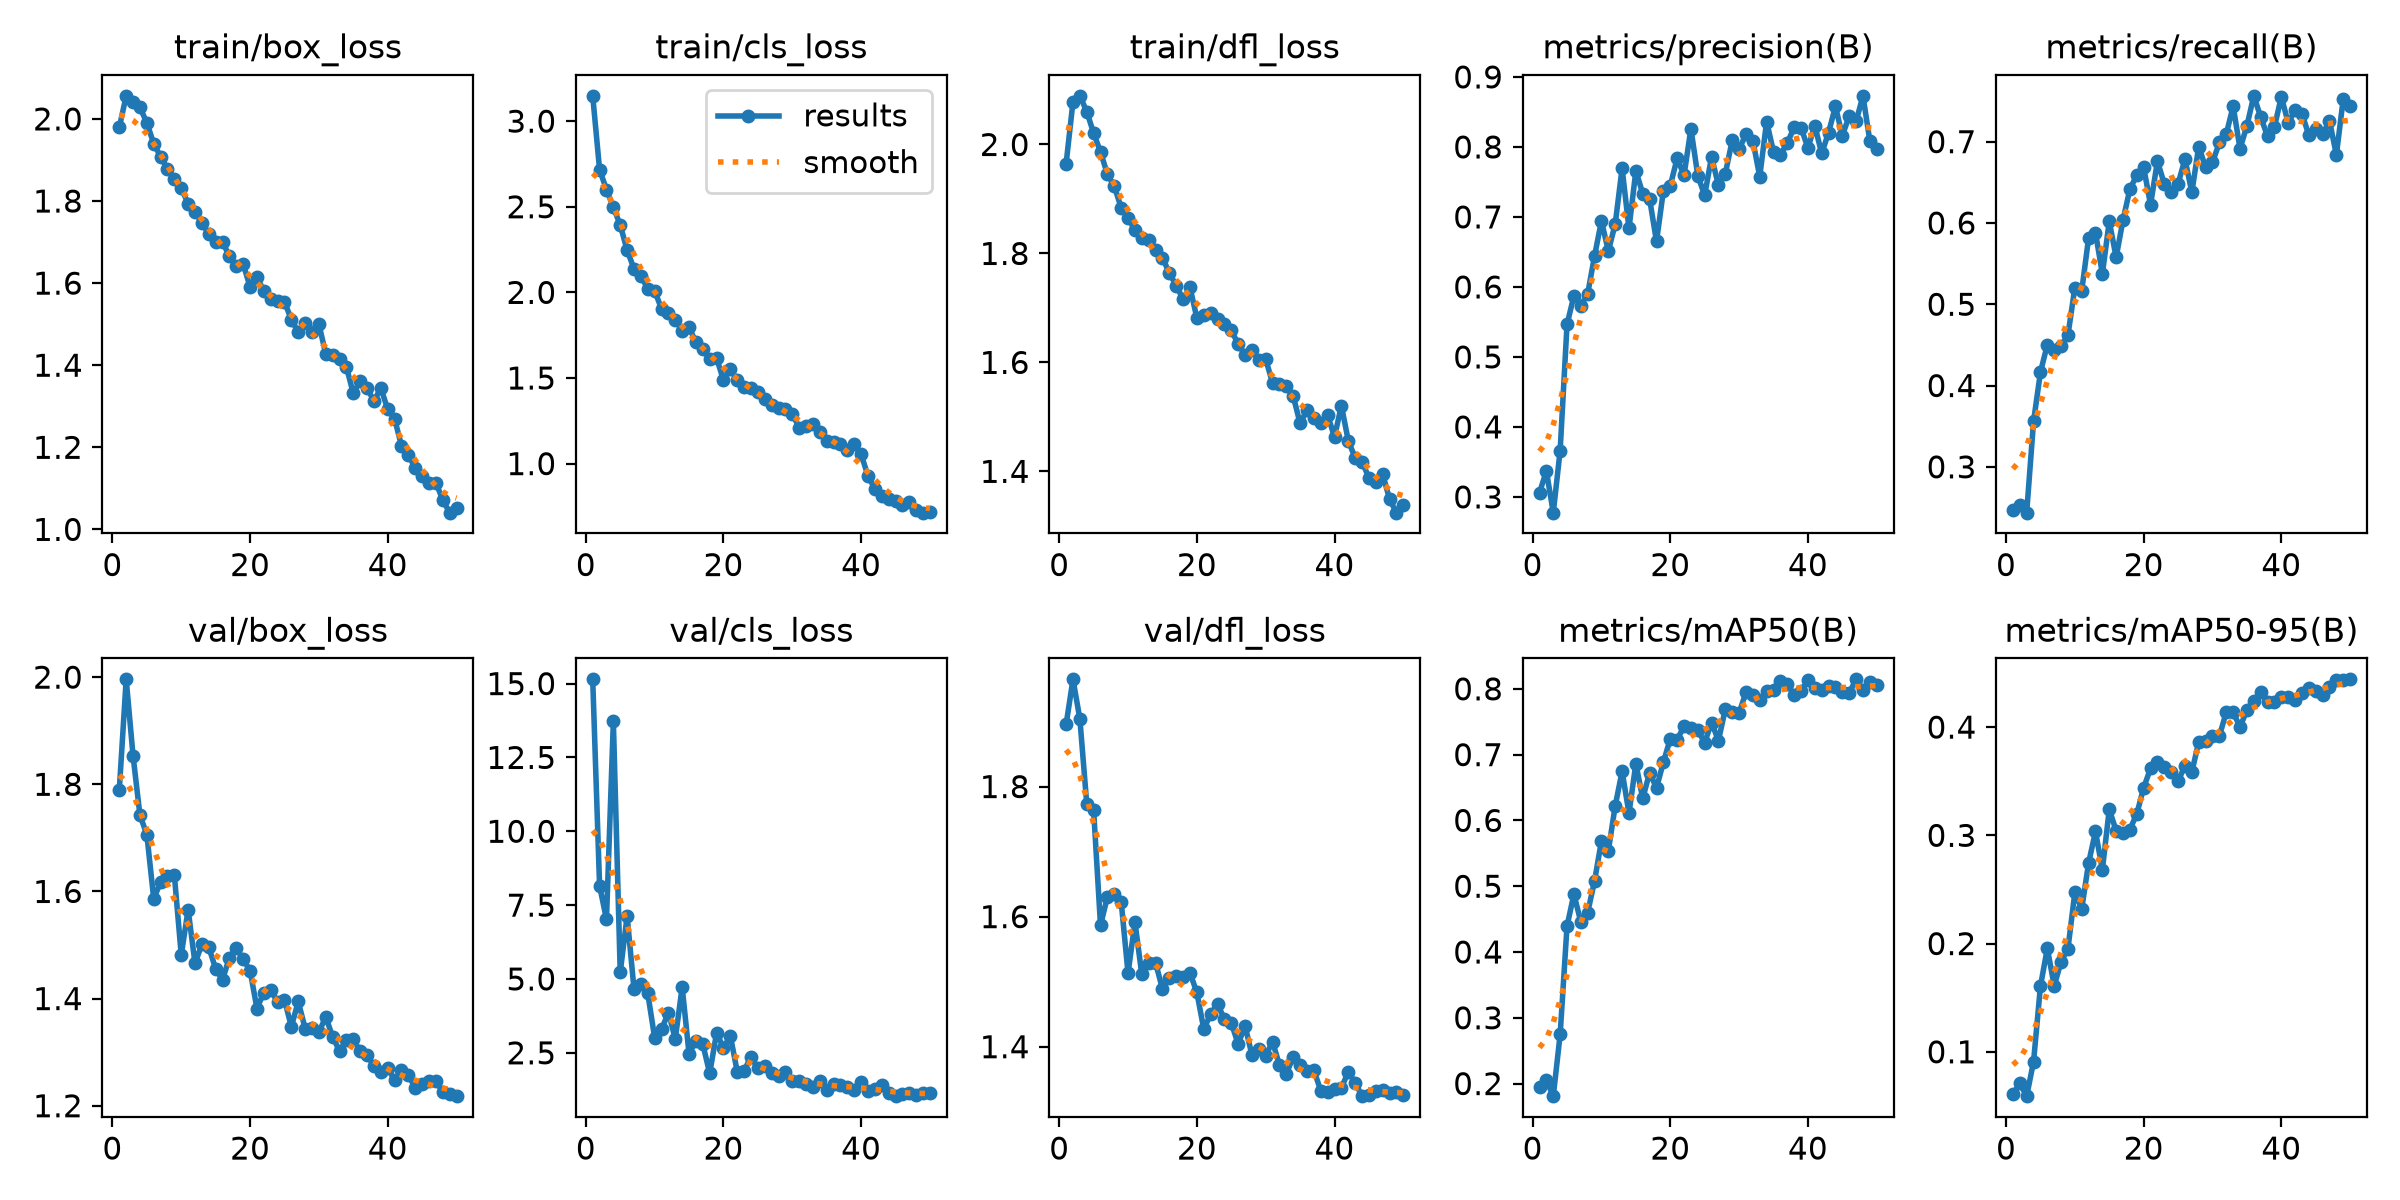

Values plotted in this chart, from the file beside it:
epoch, time, train/box_loss, train/cls_loss, train/dfl_loss, metrics/precision(B), metrics/recall(B), metrics/mAP50(B), metrics/mAP50-95(B), val/box_loss, val/cls_loss, val/dfl_loss, lr/pg0, lr/pg1, lr/pg2
1, 75.33, 1.979, 3.148, 1.965, 0.3061, 0.2475, 0.1954, 0.06092, 1.79, 15.14, 1.896, 0.0006641, 0.0006641, 0.0006641
2, 144.5, 2.056, 2.716, 2.079, 0.337, 0.2525, 0.2047, 0.07074, 1.996, 8.149, 1.965, 0.001304, 0.001304, 0.001304
3, 213, 2.041, 2.6, 2.089, 0.2775, 0.2436, 0.1809, 0.05902, 1.853, 7.021, 1.904, 0.001918, 0.001918, 0.001918
4, 278.5, 2.028, 2.497, 2.06, 0.3663, 0.3559, 0.2747, 0.0909, 1.742, 13.72, 1.774, 0.001881, 0.001881, 0.001881
5, 337.5, 1.991, 2.393, 2.021, 0.5464, 0.4163, 0.4395, 0.1605, 1.706, 5.225, 1.763, 0.001842, 0.001842, 0.001842
6, 400.4, 1.94, 2.246, 1.986, 0.5874, 0.4503, 0.4879, 0.1956, 1.587, 7.132, 1.586, 0.001802, 0.001802, 0.001802
7, 460.5, 1.908, 2.138, 1.945, 0.5733, 0.4439, 0.4458, 0.1609, 1.617, 4.661, 1.631, 0.001762, 0.001762, 0.001762
8, 520, 1.878, 2.097, 1.924, 0.5901, 0.4481, 0.4599, 0.1833, 1.628, 4.813, 1.635, 0.001723, 0.001723, 0.001723
9, 579.9, 1.854, 2.02, 1.884, 0.6443, 0.4621, 0.5082, 0.1954, 1.63, 4.511, 1.623, 0.001683, 0.001683, 0.001683
10, 640.6, 1.832, 2.008, 1.864, 0.6943, 0.5204, 0.5688, 0.2472, 1.481, 3.012, 1.513, 0.001644, 0.001644, 0.001644
11, 701.8, 1.793, 1.905, 1.843, 0.6512, 0.5166, 0.5536, 0.2321, 1.566, 3.299, 1.592, 0.001604, 0.001604, 0.001604
12, 763.1, 1.773, 1.879, 1.829, 0.6898, 0.5816, 0.6222, 0.2746, 1.466, 3.856, 1.511, 0.001564, 0.001564, 0.001564
13, 824.9, 1.747, 1.841, 1.824, 0.7694, 0.588, 0.6745, 0.3035, 1.502, 2.976, 1.528, 0.001525, 0.001525, 0.001525
14, 886.3, 1.719, 1.776, 1.807, 0.6836, 0.5374, 0.611, 0.2682, 1.496, 4.724, 1.529, 0.001485, 0.001485, 0.001485
15, 947.4, 1.701, 1.795, 1.792, 0.7657, 0.602, 0.6863, 0.3239, 1.456, 2.463, 1.489, 0.001446, 0.001446, 0.001446
16, 1009, 1.7, 1.708, 1.764, 0.7334, 0.5578, 0.6333, 0.3042, 1.435, 2.909, 1.506, 0.001406, 0.001406, 0.001406
17, 1076, 1.665, 1.669, 1.741, 0.7256, 0.6038, 0.6727, 0.302, 1.477, 2.791, 1.508, 0.001366, 0.001366, 0.001366
18, 1141, 1.64, 1.61, 1.716, 0.665, 0.6416, 0.6492, 0.3054, 1.495, 1.805, 1.508, 0.001327, 0.001327, 0.001327
19, 1205, 1.647, 1.617, 1.738, 0.7373, 0.6588, 0.6885, 0.3199, 1.473, 3.178, 1.514, 0.001287, 0.001287, 0.001287
20, 1268, 1.591, 1.487, 1.682, 0.7444, 0.6684, 0.7239, 0.3439, 1.452, 2.672, 1.483, 0.001248, 0.001248, 0.001248
21, 1337, 1.615, 1.551, 1.686, 0.7839, 0.6224, 0.7229, 0.3619, 1.381, 3.074, 1.427, 0.001208, 0.001208, 0.001208
22, 1404, 1.58, 1.487, 1.691, 0.7594, 0.676, 0.743, 0.3677, 1.411, 1.863, 1.45, 0.001168, 0.001168, 0.001168
23, 1468, 1.562, 1.446, 1.679, 0.826, 0.648, 0.74, 0.3634, 1.416, 1.893, 1.466, 0.001129, 0.001129, 0.001129
24, 1534, 1.555, 1.439, 1.67, 0.7589, 0.6385, 0.7367, 0.3588, 1.394, 2.37, 1.443, 0.001089, 0.001089, 0.001089
25, 1605, 1.555, 1.419, 1.659, 0.731, 0.6481, 0.7184, 0.35, 1.397, 1.974, 1.437, 0.00105, 0.00105, 0.00105
26, 1684, 1.511, 1.378, 1.633, 0.7858, 0.6786, 0.7486, 0.3644, 1.348, 2.05, 1.404, 0.00101, 0.00101, 0.00101
27, 1752, 1.481, 1.342, 1.614, 0.745, 0.6378, 0.7215, 0.3584, 1.395, 1.815, 1.432, 0.0009704, 0.0009704, 0.0009704
28, 1819, 1.504, 1.328, 1.623, 0.7619, 0.694, 0.769, 0.3864, 1.344, 1.724, 1.387, 0.0009308, 0.0009308, 0.0009308
29, 1885, 1.48, 1.32, 1.604, 0.8092, 0.6684, 0.7642, 0.3869, 1.345, 1.838, 1.397, 0.0008912, 0.0008912, 0.0008912
30, 1951, 1.5, 1.29, 1.606, 0.7966, 0.6744, 0.7631, 0.3917, 1.338, 1.552, 1.386, 0.0008516, 0.0008516, 0.0008516
31, 2017, 1.427, 1.211, 1.562, 0.8183, 0.699, 0.795, 0.3916, 1.366, 1.54, 1.408, 0.000812, 0.000812, 0.000812
32, 2093, 1.426, 1.222, 1.56, 0.809, 0.7092, 0.79, 0.4138, 1.329, 1.449, 1.372, 0.0007724, 0.0007724, 0.0007724
33, 2166, 1.415, 1.233, 1.558, 0.7575, 0.7436, 0.7838, 0.4136, 1.302, 1.35, 1.358, 0.0007328, 0.0007328, 0.0007328
34, 2234, 1.396, 1.187, 1.538, 0.8363, 0.6913, 0.7967, 0.4002, 1.322, 1.558, 1.384, 0.0006932, 0.0006932, 0.0006932
35, 2306, 1.331, 1.133, 1.488, 0.793, 0.7194, 0.7989, 0.4154, 1.324, 1.237, 1.372, 0.0006536, 0.0006536, 0.0006536
36, 2375, 1.362, 1.125, 1.513, 0.7885, 0.7564, 0.8126, 0.4239, 1.301, 1.44, 1.363, 0.000614, 0.000614, 0.000614
37, 2443, 1.344, 1.115, 1.498, 0.8058, 0.7304, 0.8077, 0.4323, 1.296, 1.409, 1.364, 0.0005744, 0.0005744, 0.0005744
38, 2521, 1.313, 1.081, 1.488, 0.8278, 0.7066, 0.7906, 0.4229, 1.274, 1.343, 1.332, 0.0005348, 0.0005348, 0.0005348
39, 2589, 1.344, 1.112, 1.503, 0.8276, 0.7181, 0.7965, 0.4231, 1.263, 1.227, 1.331, 0.0004952, 0.0004952, 0.0004952
40, 2660, 1.293, 1.053, 1.463, 0.7985, 0.7551, 0.8136, 0.4274, 1.271, 1.5, 1.335, 0.0004556, 0.0004556, 0.0004556
41, 2767, 1.269, 0.929, 1.521, 0.8304, 0.7232, 0.8016, 0.4281, 1.247, 1.201, 1.337, 0.000416, 0.000416, 0.000416
42, 2832, 1.204, 0.8519, 1.456, 0.7906, 0.7385, 0.7987, 0.4251, 1.266, 1.288, 1.361, 0.0003764, 0.0003764, 0.0003764
43, 2895, 1.182, 0.8119, 1.425, 0.8205, 0.7344, 0.8044, 0.4314, 1.257, 1.402, 1.345, 0.0003368, 0.0003368, 0.0003368
44, 2961, 1.149, 0.7934, 1.418, 0.8579, 0.7079, 0.8024, 0.436, 1.234, 1.129, 1.324, 0.0002972, 0.0002972, 0.0002972
45, 3029, 1.131, 0.7796, 1.388, 0.8161, 0.7156, 0.7951, 0.4336, 1.241, 1.033, 1.325, 0.0002576, 0.0002576, 0.0002576
46, 3094, 1.113, 0.7591, 1.38, 0.8442, 0.7092, 0.7937, 0.4292, 1.245, 1.119, 1.331, 0.000218, 0.000218, 0.000218
47, 3160, 1.114, 0.7758, 1.395, 0.8364, 0.7258, 0.8145, 0.4373, 1.247, 1.127, 1.334, 0.0001784, 0.0001784, 0.0001784
48, 3225, 1.072, 0.7281, 1.349, 0.873, 0.6837, 0.7988, 0.4435, 1.225, 1.08, 1.328, 0.0001388, 0.0001388, 0.0001388
49, 3292, 1.041, 0.7136, 1.324, 0.8083, 0.7528, 0.8104, 0.444, 1.222, 1.143, 1.33, 9.92e-05, 9.92e-05, 9.92e-05
50, 3359, 1.051, 0.718, 1.338, 0.7975, 0.7434, 0.8052, 0.4441, 1.218, 1.135, 1.325, 5.96e-05, 5.96e-05, 5.96e-05
